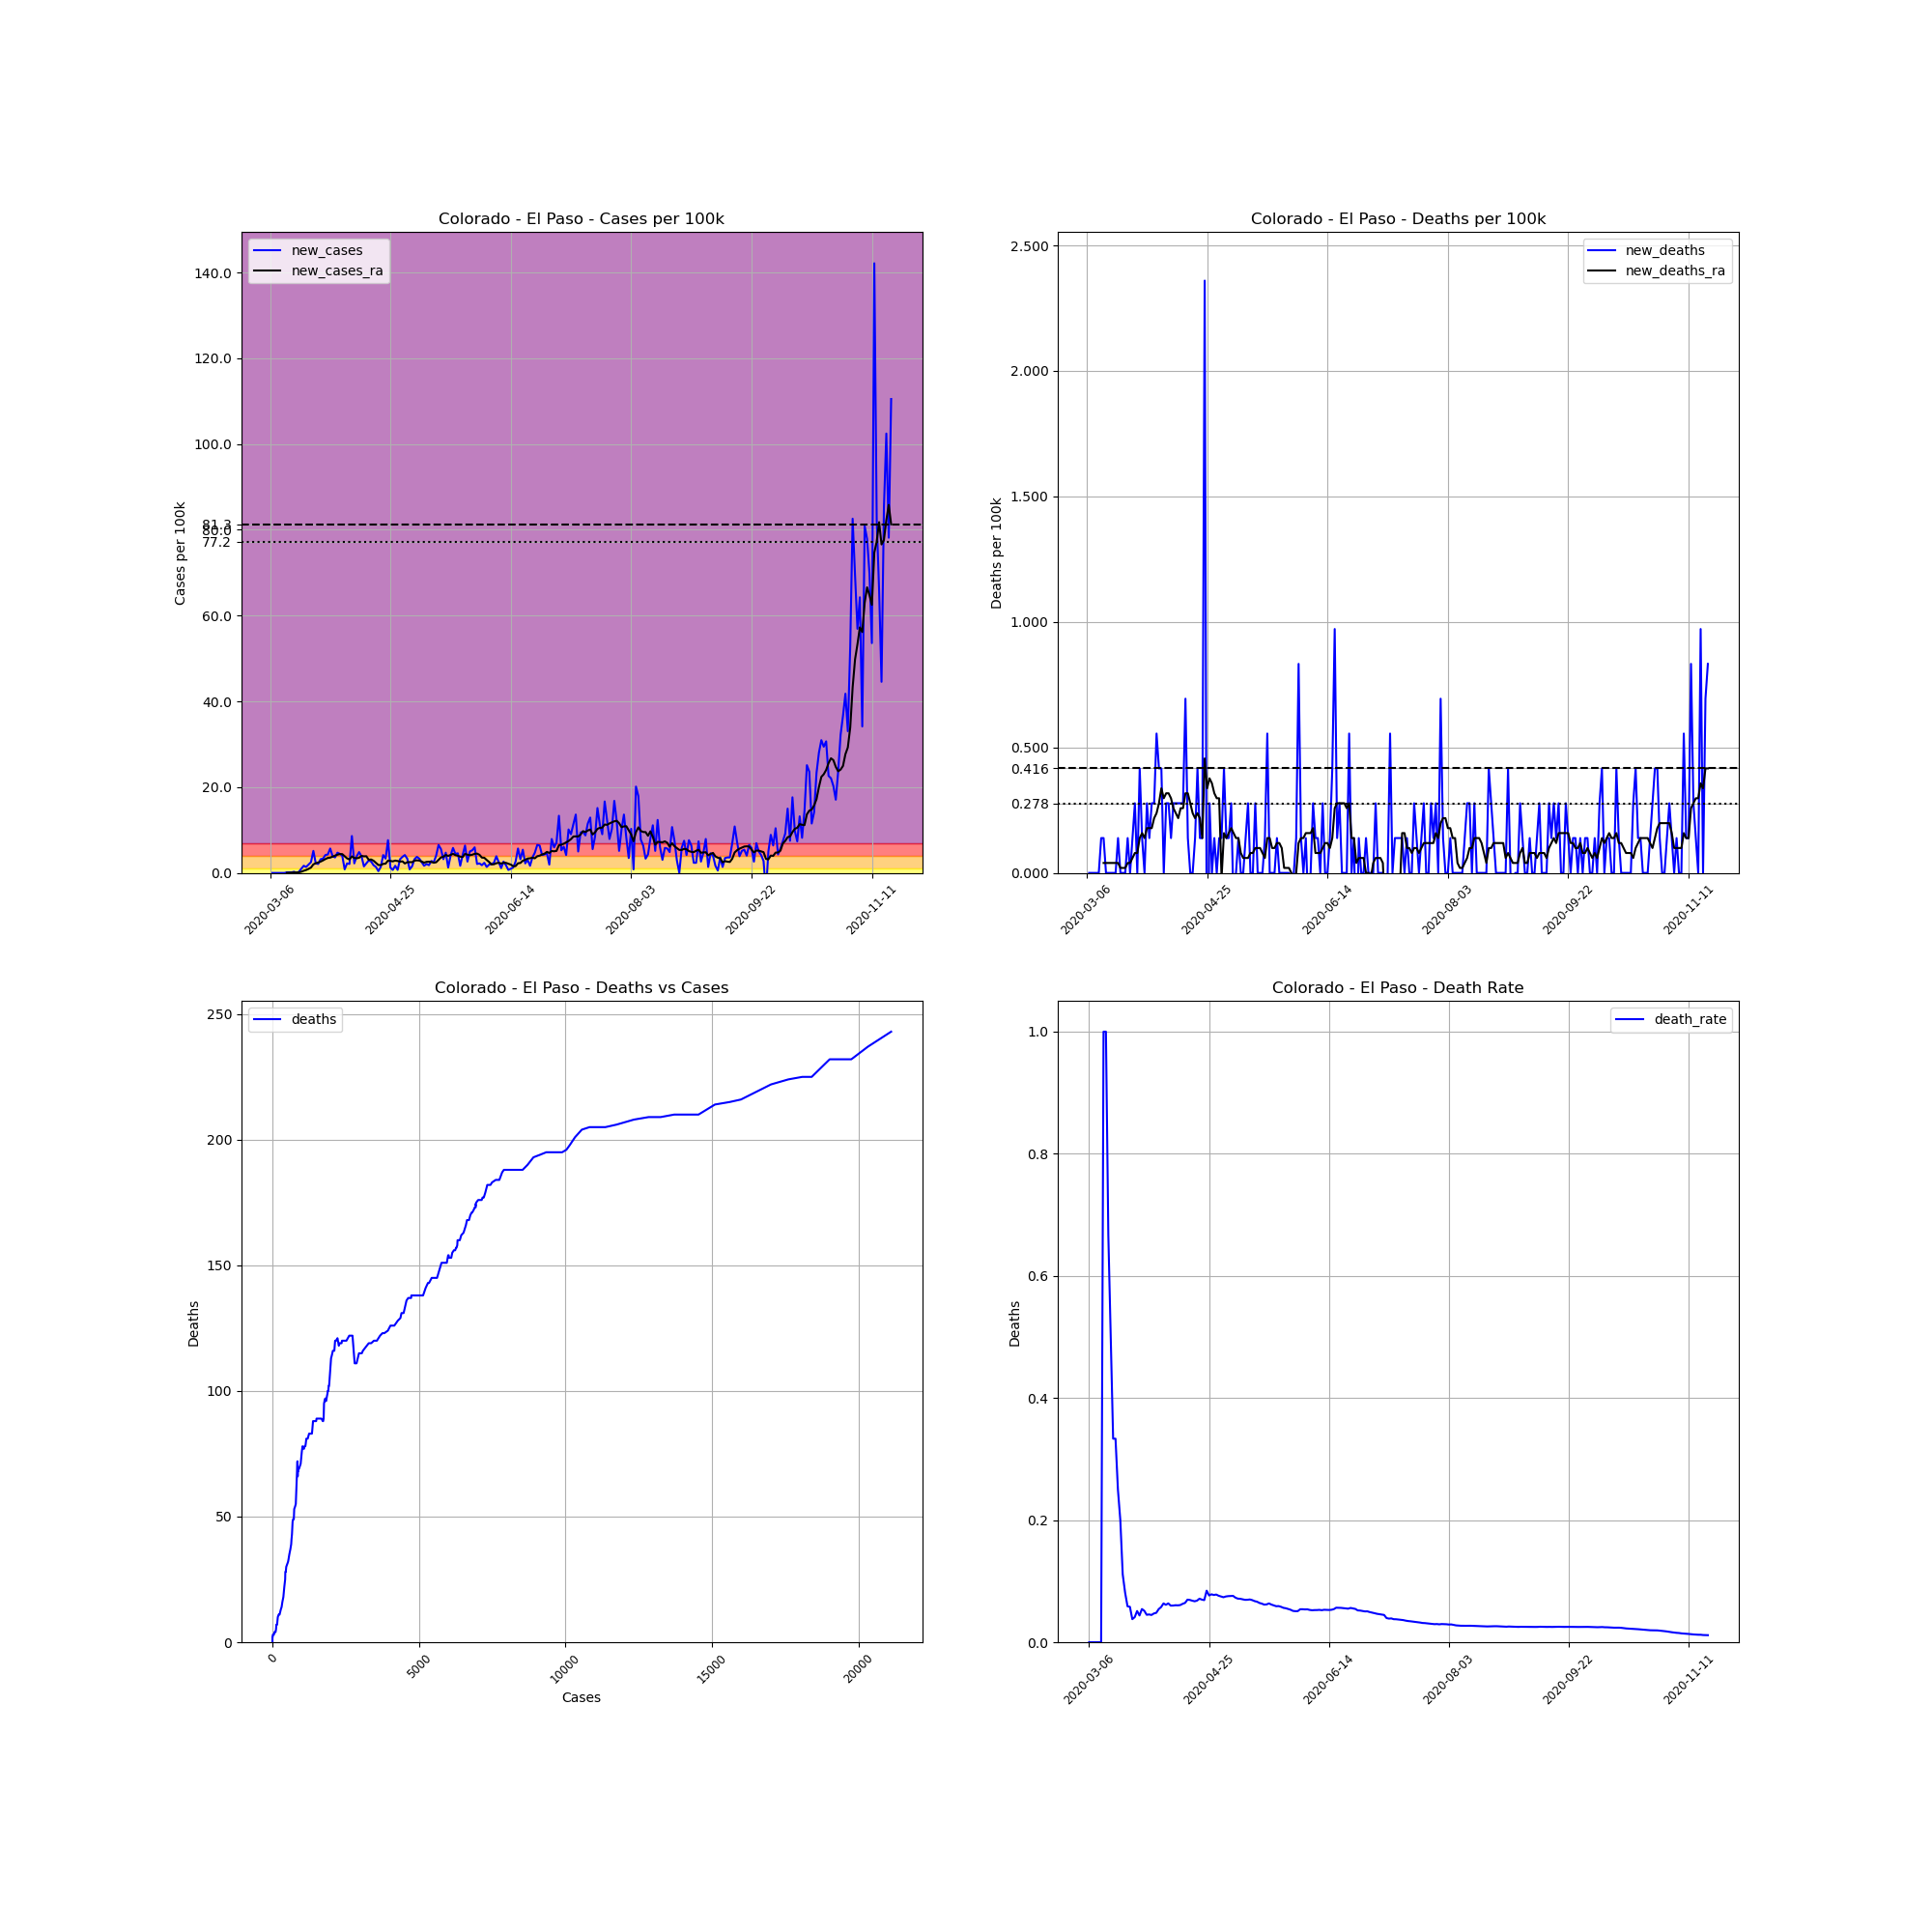

The data file committed next to this chart (first rows):
, date, county, state, fips, cases, deaths, COUNTY, STNAME, CTYNAME, POPESTIMATE2019, cases_per_100k, deaths_per_100k, death_rate, new_cases, new_deaths, new_cases_ra, new_deaths_ra
13780, 2020-03-06, El Paso, Colorado, 8041, 1, 0, 41, Colorado, El Paso, 720403, 0.1388, 0.0, 0.0, , , , 
13781, 2020-03-07, El Paso, Colorado, 8041, 1, 0, 41, Colorado, El Paso, 720403, 0.1388, 0.0, 0.0, 0.0, 0.0, , 
13782, 2020-03-08, El Paso, Colorado, 8041, 1, 0, 41, Colorado, El Paso, 720403, 0.1388, 0.0, 0.0, 0.0, 0.0, , 
13783, 2020-03-09, El Paso, Colorado, 8041, 1, 0, 41, Colorado, El Paso, 720403, 0.1388, 0.0, 0.0, 0.0, 0.0, , 
13784, 2020-03-10, El Paso, Colorado, 8041, 1, 0, 41, Colorado, El Paso, 720403, 0.1388, 0.0, 0.0, 0.0, 0.0, , 
13785, 2020-03-11, El Paso, Colorado, 8041, 1, 0, 41, Colorado, El Paso, 720403, 0.1388, 0.0, 0.0, 0.0, 0.0, , 
13786, 2020-03-12, El Paso, Colorado, 8041, 1, 1, 41, Colorado, El Paso, 720403, 0.1388, 0.1388, 1.0, 0.0, 0.1388, , 
13787, 2020-03-13, El Paso, Colorado, 8041, 2, 2, 41, Colorado, El Paso, 720403, 0.2776, 0.2776, 1.0, 0.1388, 0.1388, 0.01983, 0.03966
13788, 2020-03-14, El Paso, Colorado, 8041, 3, 2, 41, Colorado, El Paso, 720403, 0.4164, 0.2776, 0.6667, 0.1388, 0.0, 0.03966, 0.03966
13789, 2020-03-15, El Paso, Colorado, 8041, 4, 2, 41, Colorado, El Paso, 720403, 0.5552, 0.2776, 0.5, 0.1388, 0.0, 0.05949, 0.03966
13790, 2020-03-16, El Paso, Colorado, 8041, 6, 2, 41, Colorado, El Paso, 720403, 0.8329, 0.2776, 0.3333, 0.2776, 0.0, 0.09915, 0.03966
13791, 2020-03-17, El Paso, Colorado, 8041, 6, 2, 41, Colorado, El Paso, 720403, 0.8329, 0.2776, 0.3333, 0.0, 0.0, 0.09915, 0.03966
13792, 2020-03-18, El Paso, Colorado, 8041, 8, 2, 41, Colorado, El Paso, 720403, 1.11, 0.2776, 0.25, 0.2776, 0.0, 0.1388, 0.03966
13793, 2020-03-19, El Paso, Colorado, 8041, 15, 3, 41, Colorado, El Paso, 720403, 2.082, 0.4164, 0.2, 0.9717, 0.1388, 0.2776, 0.03966
13794, 2020-03-20, El Paso, Colorado, 8041, 27, 3, 41, Colorado, El Paso, 720403, 3.748, 0.4164, 0.1111, 1.666, 0.0, 0.4958, 0.01983
13795, 2020-03-21, El Paso, Colorado, 8041, 37, 3, 41, Colorado, El Paso, 720403, 5.136, 0.4164, 0.08108, 1.388, 0.0, 0.6742, 0.01983
13796, 2020-03-22, El Paso, Colorado, 8041, 51, 3, 41, Colorado, El Paso, 720403, 7.079, 0.4164, 0.05882, 1.943, 0.0, 0.932, 0.01983
13797, 2020-03-23, El Paso, Colorado, 8041, 69, 4, 41, Colorado, El Paso, 720403, 9.578, 0.5552, 0.05797, 2.499, 0.1388, 1.249, 0.03966
13798, 2020-03-24, El Paso, Colorado, 8041, 106, 4, 41, Colorado, El Paso, 720403, 14.71, 0.5552, 0.03774, 5.136, 0.0, 1.983, 0.03966
13799, 2020-03-25, El Paso, Colorado, 8041, 122, 5, 41, Colorado, El Paso, 720403, 16.93, 0.6941, 0.04098, 2.221, 0.1388, 2.261, 0.05949
13800, 2020-03-26, El Paso, Colorado, 8041, 137, 7, 41, Colorado, El Paso, 720403, 19.02, 0.9717, 0.05109, 2.082, 0.2776, 2.419, 0.07932
13801, 2020-03-27, El Paso, Colorado, 8041, 160, 7, 41, Colorado, El Paso, 720403, 22.21, 0.9717, 0.04375, 3.193, 0.0, 2.637, 0.07932
13802, 2020-03-28, El Paso, Colorado, 8041, 184, 10, 41, Colorado, El Paso, 720403, 25.54, 1.388, 0.05435, 3.331, 0.4164, 2.915, 0.1388
13803, 2020-03-29, El Paso, Colorado, 8041, 214, 11, 41, Colorado, El Paso, 720403, 29.71, 1.527, 0.0514, 4.164, 0.1388, 3.232, 0.1586
13804, 2020-03-30, El Paso, Colorado, 8041, 245, 11, 41, Colorado, El Paso, 720403, 34.01, 1.527, 0.0449, 4.303, 0.0, 3.49, 0.1388
13805, 2020-03-31, El Paso, Colorado, 8041, 286, 13, 41, Colorado, El Paso, 720403, 39.7, 1.805, 0.04545, 5.691, 0.2776, 3.569, 0.1785
13806, 2020-04-01, El Paso, Colorado, 8041, 314, 14, 41, Colorado, El Paso, 720403, 43.59, 1.943, 0.04459, 3.887, 0.1388, 3.807, 0.1785
13807, 2020-04-02, El Paso, Colorado, 8041, 340, 16, 41, Colorado, El Paso, 720403, 47.2, 2.221, 0.04706, 3.609, 0.2776, 4.026, 0.1785
13808, 2020-04-03, El Paso, Colorado, 8041, 374, 18, 41, Colorado, El Paso, 720403, 51.92, 2.499, 0.04813, 4.72, 0.2776, 4.244, 0.2181
13809, 2020-04-04, El Paso, Colorado, 8041, 406, 22, 41, Colorado, El Paso, 720403, 56.36, 3.054, 0.05419, 4.442, 0.5552, 4.402, 0.238
13810, 2020-04-05, El Paso, Colorado, 8041, 435, 25, 41, Colorado, El Paso, 720403, 60.38, 3.47, 0.05747, 4.026, 0.4164, 4.382, 0.2776
13811, 2020-04-06, El Paso, Colorado, 8041, 441, 28, 41, Colorado, El Paso, 720403, 61.22, 3.887, 0.06349, 0.8329, 0.4164, 3.887, 0.3371
13812, 2020-04-07, El Paso, Colorado, 8041, 457, 28, 41, Colorado, El Paso, 720403, 63.44, 3.887, 0.06127, 2.221, 0.0, 3.391, 0.2975
13813, 2020-04-08, El Paso, Colorado, 8041, 472, 30, 41, Colorado, El Paso, 720403, 65.52, 4.164, 0.06356, 2.082, 0.2776, 3.133, 0.3173
13814, 2020-04-09, El Paso, Colorado, 8041, 534, 32, 41, Colorado, El Paso, 720403, 74.13, 4.442, 0.05993, 8.606, 0.2776, 3.847, 0.3173
13815, 2020-04-10, El Paso, Colorado, 8041, 550, 33, 41, Colorado, El Paso, 720403, 76.35, 4.581, 0.06, 2.221, 0.1388, 3.49, 0.2975
13816, 2020-04-11, El Paso, Colorado, 8041, 578, 35, 41, Colorado, El Paso, 720403, 80.23, 4.858, 0.06055, 3.887, 0.2776, 3.411, 0.2578
13817, 2020-04-12, El Paso, Colorado, 8041, 613, 37, 41, Colorado, El Paso, 720403, 85.09, 5.136, 0.06036, 4.858, 0.2776, 3.53, 0.238
13818, 2020-04-13, El Paso, Colorado, 8041, 641, 39, 41, Colorado, El Paso, 720403, 88.98, 5.414, 0.06084, 3.887, 0.2776, 3.966, 0.2181
13819, 2020-04-14, El Paso, Colorado, 8041, 652, 41, 41, Colorado, El Paso, 720403, 90.5, 5.691, 0.06288, 1.527, 0.2776, 3.867, 0.2578
13820, 2020-04-15, El Paso, Colorado, 8041, 668, 43, 41, Colorado, El Paso, 720403, 92.73, 5.969, 0.06437, 2.221, 0.2776, 3.887, 0.2578
13821, 2020-04-16, El Paso, Colorado, 8041, 689, 48, 41, Colorado, El Paso, 720403, 95.64, 6.663, 0.06967, 2.915, 0.6941, 3.074, 0.3173
13822, 2020-04-17, El Paso, Colorado, 8041, 708, 49, 41, Colorado, El Paso, 720403, 98.28, 6.802, 0.06921, 2.637, 0.1388, 3.133, 0.3173
13823, 2020-04-18, El Paso, Colorado, 8041, 721, 49, 41, Colorado, El Paso, 720403, 100.1, 6.802, 0.06796, 1.805, 0.0, 2.836, 0.2776
13824, 2020-04-19, El Paso, Colorado, 8041, 731, 49, 41, Colorado, El Paso, 720403, 101.5, 6.802, 0.06703, 1.388, 0.0, 2.34, 0.238
13825, 2020-04-20, El Paso, Colorado, 8041, 734, 50, 41, Colorado, El Paso, 720403, 101.9, 6.941, 0.06812, 0.4164, 0.1388, 1.844, 0.2181
13826, 2020-04-21, El Paso, Colorado, 8041, 744, 53, 41, Colorado, El Paso, 720403, 103.3, 7.357, 0.07124, 1.388, 0.4164, 1.824, 0.238
13827, 2020-04-22, El Paso, Colorado, 8041, 774, 54, 41, Colorado, El Paso, 720403, 107.4, 7.496, 0.06977, 4.164, 0.1388, 2.102, 0.2181
13828, 2020-04-23, El Paso, Colorado, 8041, 798, 55, 41, Colorado, El Paso, 720403, 110.8, 7.635, 0.06892, 3.331, 0.1388, 2.161, 0.1388
13829, 2020-04-24, El Paso, Colorado, 8041, 853, 72, 41, Colorado, El Paso, 720403, 118.4, 9.994, 0.08441, 7.635, 2.36, 2.875, 0.4561
13830, 2020-04-25, El Paso, Colorado, 8041, 862, 66, 41, Colorado, El Paso, 720403, 119.7, 9.162, 0.07657, 1.249, -0.8329, 2.796, 0.3371
13831, 2020-04-26, El Paso, Colorado, 8041, 867, 68, 41, Colorado, El Paso, 720403, 120.3, 9.439, 0.07843, 0.6941, 0.2776, 2.697, 0.3768
13832, 2020-04-27, El Paso, Colorado, 8041, 879, 68, 41, Colorado, El Paso, 720403, 122, 9.439, 0.07736, 1.666, 0.0, 2.875, 0.3569
13833, 2020-04-28, El Paso, Colorado, 8041, 884, 69, 41, Colorado, El Paso, 720403, 122.7, 9.578, 0.07805, 0.6941, 0.1388, 2.776, 0.3173
13834, 2020-04-29, El Paso, Colorado, 8041, 907, 69, 41, Colorado, El Paso, 720403, 125.9, 9.578, 0.07607, 3.193, 0.0, 2.637, 0.2975
13835, 2020-04-30, El Paso, Colorado, 8041, 934, 70, 41, Colorado, El Paso, 720403, 129.6, 9.717, 0.07495, 3.748, 0.1388, 2.697, 0.2975
13836, 2020-05-01, El Paso, Colorado, 8041, 964, 71, 41, Colorado, El Paso, 720403, 133.8, 9.856, 0.07365, 4.164, 0.1388, 2.201, -0.01983
13837, 2020-05-02, El Paso, Colorado, 8041, 988, 74, 41, Colorado, El Paso, 720403, 137.1, 10.27, 0.0749, 3.331, 0.4164, 2.499, 0.1586
13838, 2020-05-03, El Paso, Colorado, 8041, 994, 75, 41, Colorado, El Paso, 720403, 138, 10.41, 0.07545, 0.8329, 0.1388, 2.518, 0.1388
13839, 2020-05-04, El Paso, Colorado, 8041, 1005, 76, 41, Colorado, El Paso, 720403, 139.5, 10.55, 0.07562, 1.527, 0.1388, 2.499, 0.1586
... 199 more rows
